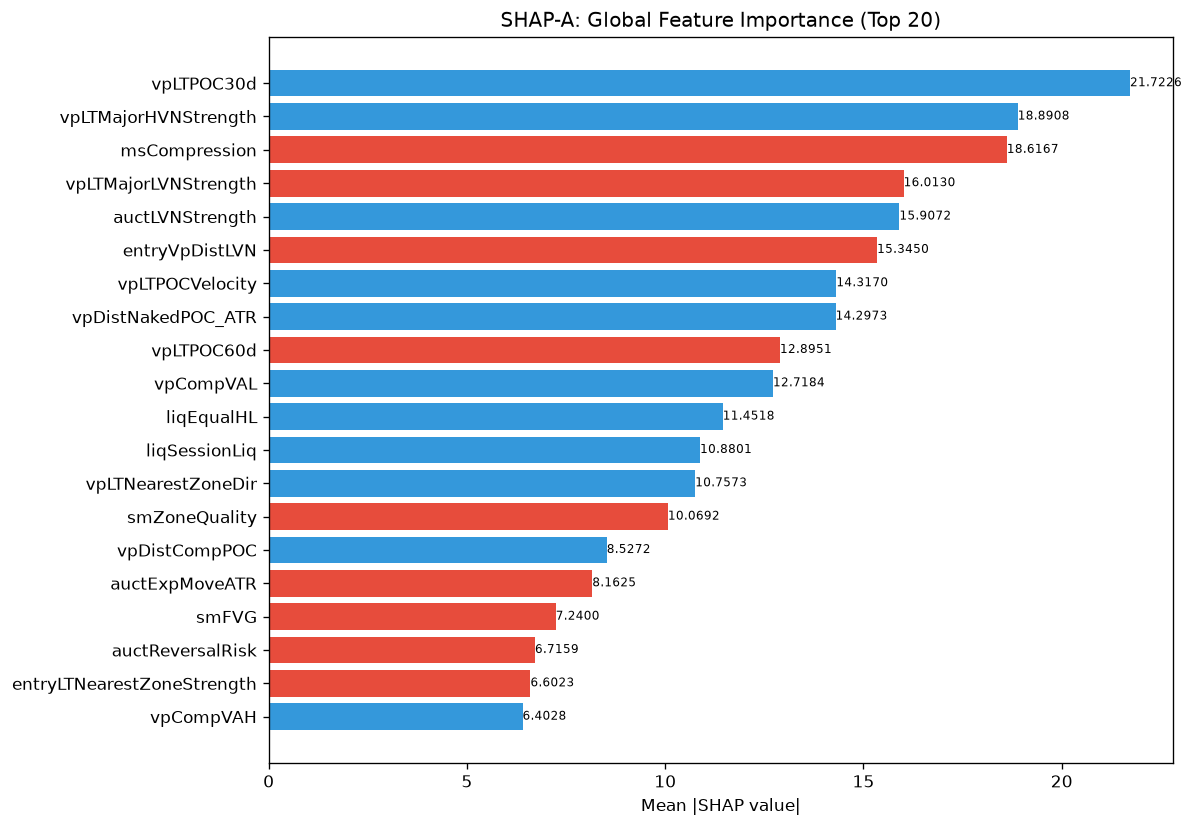

Values plotted in this chart, from the file beside it:
feature, category, mean_abs_shap, mean_shap, std_shap, rank
vpLTPOC30d, unknown, 21.72, 0.7522, 28.26, 1
vpLTMajorHVNStrength, unknown, 18.89, 0.468, 22.67, 2
msCompression, unknown, 18.62, -6.168, 21.91, 3
vpLTMajorLVNStrength, unknown, 16.01, -0.793, 9.203, 4
auctLVNStrength, unknown, 15.91, 3.763, 29.68, 5
entryVpDistLVN, unknown, 15.34, -0.541, 34.1, 6
vpLTPOCVelocity, unknown, 14.32, 3.968, 17.85, 7
vpDistNakedPOC_ATR, unknown, 14.3, 2.029, 6.042, 8
vpLTPOC60d, unknown, 12.9, -1.521, 32.57, 9
vpCompVAL, unknown, 12.72, 0.6116, 18.28, 10
liqEqualHL, unknown, 11.45, 1.367, 24.79, 11
liqSessionLiq, unknown, 10.88, 0.1821, 14.14, 12
vpLTNearestZoneDir, unknown, 10.76, 1.106, 5.753, 13
smZoneQuality, unknown, 10.07, -1.3, 23.65, 14
vpDistCompPOC, unknown, 8.527, 1.303, 11.3, 15
auctExpMoveATR, unknown, 8.163, -1.225, 12.58, 16
smFVG, unknown, 7.24, -0.4185, 11.42, 17
auctReversalRisk, unknown, 6.716, -2.534, 17.72, 18
entryLTNearestZoneStrength, unknown, 6.602, -0.905, 2.528, 19
vpCompVAH, unknown, 6.403, 0.32, 12.66, 20
profilerTQMean, unknown, 6.328, 0.8644, 3.241, 21
entryVpVAH, unknown, 6.169, 0.1604, 6.862, 22
ofContext, engine_composite, 6.035, 2.218, 12.87, 23
vpLTPOCAcceleration, unknown, 5.941, -0.01041, 5.326, 24
spreadToATR, unknown, 4.881, 0.3956, 2.294, 25
atrProxy, unknown, 4.778, -0.2745, 8.346, 26
entryVpMigrationConf, unknown, 4.653, 0.03947, 2.66, 27
smContext, engine_composite, 4.414, 1.091, 4.956, 28
msContext, engine_composite, 4.118, 0.7109, 3.479, 29
auctMajorLVN, unknown, 4.104, -0.7662, 7.434, 30
vpLTTransitionScore, unknown, 4.01, -0.203, 1.303, 31
auctExpReward, unknown, 3.897, -0.8102, 7.429, 32
profilerMigMean, unknown, 3.879, -0.2232, 1.376, 33
vpLTPOC10d, unknown, 3.857, 0.1275, 2.118, 34
vpLTBalanceStability, unknown, 3.804, -0.2094, 1.531, 35
ofDeltaProxy, unknown, 3.722, -0.7371, 6.013, 36
auctDistHVN, unknown, 3.565, -0.1917, 1.843, 37
auctBalance, unknown, 3.523, 0.1673, 3.239, 38
entryVpPOC, unknown, 3.268, 0.6677, 3.568, 39
SL, unknown, 3.251, -0.8008, 5.034, 40
profilerBalMean, unknown, 3.205, -0.308, 3.912, 41
auctRegimeConf, unknown, 3.149, -0.2479, 3.506, 42
ofParticipation, unknown, 3.119, 1.269, 4.645, 43
entryAuctExpReward, unknown, 3.061, -0.6987, 2.579, 44
vpLTAcceptanceAtPrice, unknown, 2.763, -0.01557, 1.513, 45
auctExhaustion, unknown, 2.618, 0.4355, 2.585, 46
ofFlowIntensity, unknown, 2.446, 0.2735, 2.071, 47
liqPremDisc, unknown, 2.424, -0.06081, 3.473, 48
thesis, unknown, 2.349, 0.2456, 2.36, 49
auctShapeConf, unknown, 2.023, -0.2007, 1.608, 50
auctTargetConf, unknown, 1.92, 0.16, 2.528, 51
structDistATR, unknown, 1.849, -0.03783, 2.187, 52
entryAuctRegimeConf, unknown, 1.786, -0.1275, 1.866, 53
auctTargetProb, unknown, 1.785, -0.07091, 0.9445, 54
chochScore, unknown, 1.398, -0.03515, 1.548, 55
vpMigrationConf, unknown, 1.346, 0.01094, 0.6612, 56
liqStopCluster, unknown, 1.321, -0.0337, 1.46, 57
msTickVelocity, unknown, 1.275, 0.08717, 1.19, 58
vpLTTrendDuration, unknown, 1.263, -0.4524, 1.917, 59
auctFailure, unknown, 1.236, -0.04697, 1.013, 60
... 112 more rows
